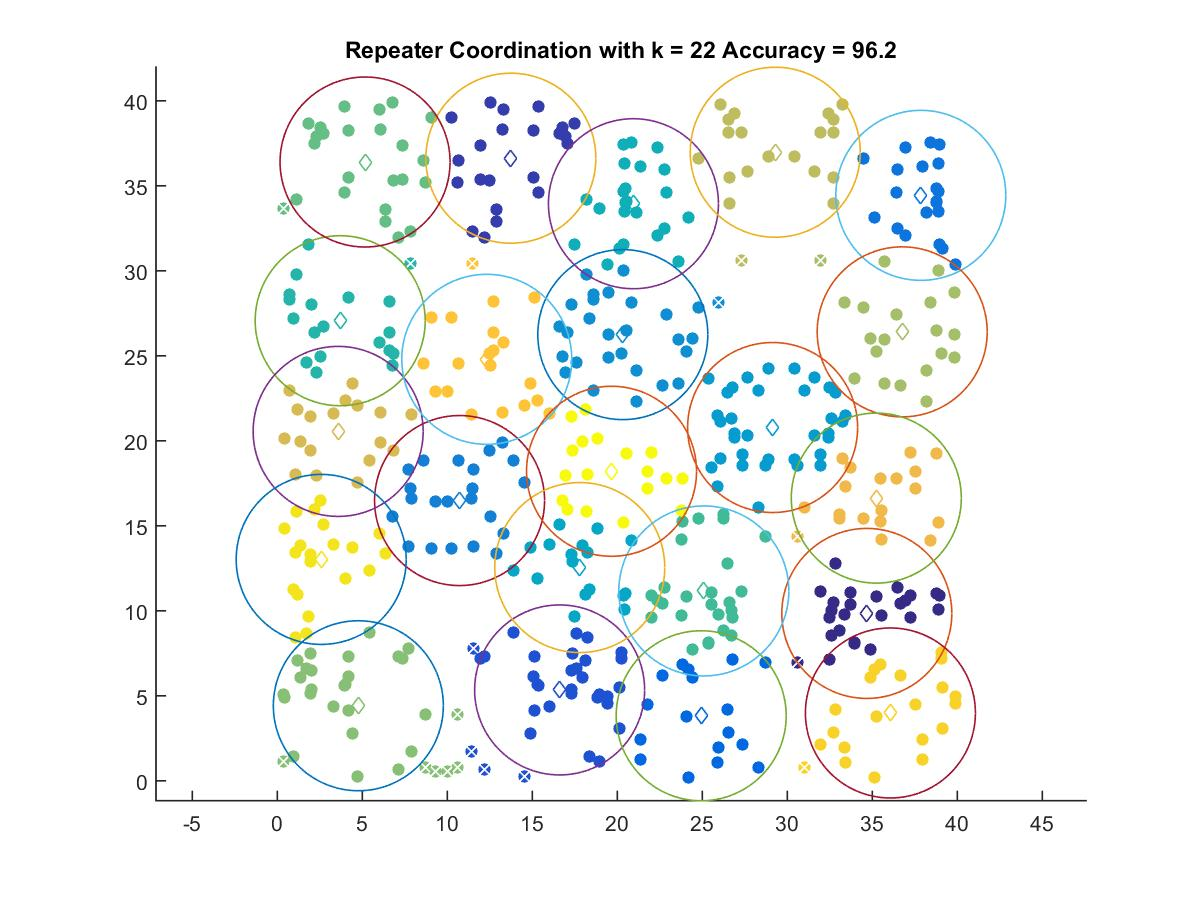

Source data for this figure (header and first rows):
34.677, 9.8471
13.74, 36.63
16.61, 5.347
24.93, 3.828
37.85, 34.44
10.72, 16.49
20.32, 26.25
29.14, 20.78
17.79, 12.55
20.95, 33.95
3.697, 27.07
25.09, 11.17
5.16, 36.4
4.765, 4.417
36.76, 26.41
29.29, 36.98
3.577, 20.55
35.23, 16.63
12.32, 24.8
36.06, 3.991
2.58, 13.03
19.66, 18.21
